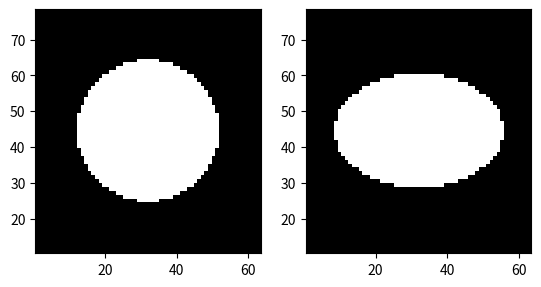

Here is the Python script that generated this plot: (Note: this script raises an exception after producing the figure.)
# -*- coding: utf-8 -*-
"""
Created on Tue Oct 24 14:22:04 2017

@author: dtward

2d lddmm

for now this is just a script, not a function

"""

import numpy as np
import matplotlib.pyplot as plt
import scipy.interpolate as interp
plt.close('all')


# some parameters
nT = 5
niter = 1000
sigmaI = 0.1
sigmaR = 50.0
epsilon = 0.1 # step size
alpha = 5.0 # smoothness in same units as dx
nshow = 10 # draw a picture every nshow iterations of optimization, 0 for don't show
# image domain
# in general this will be read from an input file
# in general
nx = 64
ny = 63
dx = 1.0
dy = 1.1
x0 = 0.5
y0 = 10.3
x = np.arange(nx)*dx + x0
y = np.arange(ny)*dy + y0
xx,yy = np.meshgrid(x,y)

# we also need frequency domain
# and lowpass and highpass operator
fx = np.arange(nx)/dx/nx # note divide by dx first because it is float
fy = np.arange(ny)/dy/ny
fxx,fyy = np.meshgrid(fx,fy)
# AI[i,j] = I[i,j] - alpha^2( (I[i+1,j] - 2I[i,j] + I[i-1,j])/dx^2 + (I[i,j+1] - 2I[i,j] + I[i,j-1])/dy^2  )
Lhat = 1.0 - alpha**2*((-2.0 + 2.0*np.cos(2*np.pi*dx*fxx))/dx**2 + (-2.0 + 2.0*np.cos(2*np.pi*dy*fyy))/dy**2   )
Ahat = Lhat**2
Khat = 1.0/Ahat

# make example images
r = 20.0
I = (xx - np.mean(x))**2/r**2 + (yy - np.mean(y))**2/r**2 <= 1
fig = plt.figure()
ax0 = fig.add_subplot(121)
ax0.imshow(I,extent=(x[0],x[-1],y[0],y[-1]),interpolation='none',cmap='gray')


J = (xx - np.mean(x))**2/(r*1.2)**2 + (yy - np.mean(y))**2/(r*0.8)**2 <= 1
ax1 = fig.add_subplot(122)
ax1.imshow(J,extent=(x[0],x[-1],y[0],y[-1]),interpolation='none',cmap='gray')


# now initialize our transformation
# note that the transformation will match the sampling of J
# these are the points we will need to evaluate our deformed image at in order to calculate error
dt = 1.0/nT
# I need to save v as a function of t to optimize over
vtx = np.zeros((nT,ny,nx))
vty = np.zeros((nT,ny,nx))

# I need to save I as a function of t because I will need its gradient
# note that in certain sparse sampling schemes it will be better to calculate 
# the gradient first, and then deform it (push forward of vector field)
It = np.zeros((nT+1,ny,nx))
It[0] = np.array(I)


# interpolation will be used for deforming an image, 
# and constructing diffeomorphisms
# note when deforming two things with the same transformation, we want to do 
# both at the same time
interpolator = interp.RegularGridInterpolator((y,x),I,method='linear',bounds_error=False,fill_value=0.0)

# start a gradient descent optimzation loop
for iteration in xrange(niter):    
    # flow forward
    reg_cost = 0.0 # initialize flow energy    
    phiinvx = np.array(xx) # initialize diffeomorphisms
    phiinvy = np.array(yy)
    for t in xrange(nT):
        # update the diffeomorphism
        # here we say phi(x) - identity(x) should have 0 boundary conditions
        # we evaluate it at x - v(x)*dt, then we add back identity(x - v(x)*dt)
        evalx  = xx-vtx[t]*dt
        evaly = yy-vty[t]*dt
        values = np.empty((ny,nx,2))# to evaluate both at once, I need this order
        values[:,:,0]  = phiinvx-xx
        values[:,:,1] = phiinvy-yy        
        interpolator.values = values
        out = interpolator((evaly,evalx))
        phiinvx = out[:,:,0]+xx-vtx[t]*dt
        phiinvy = out[:,:,1]+yy-vty[t]*dt
        # okay now deform the image
        interpolator.values = I
        It[t+1] = interpolator((phiinvy,phiinvx))
        
        # energy of the flow
        Avx = np.real(np.fft.ifft2(np.fft.fft2(vtx[t])*Ahat))
        Avy = np.real(np.fft.ifft2(np.fft.fft2(vty[t])*Ahat))
        reg_cost += 0.5*np.sum(vtx[t]*Avx + vty[t]*Avy)/sigmaR**2
        
    # now we get the cost
    match_cost = 0.5*np.sum((It[-1] - J)**2)/sigmaI**2
    energy = reg_cost + match_cost
    print('iteration {}, energy {} (reg {} + match {}))'.format(iteration, energy, reg_cost, match_cost))
    
    # initialize the gradient of the matching term
    lambdaI = (It[-1] - J)/sigmaI**2
    
    # make a nice picture
    if nshow and not iteration%nshow:
        plt.clf()
        ax0 = fig.add_subplot(121)
        ax0.imshow(It[t+1],extent=(x[0],x[-1],y[0],y[-1]),interpolation='none',cmap='gray')
        ax1 = fig.add_subplot(122)
        h = ax1.imshow(lambdaI,extent=(x[0],x[-1],y[0],y[-1]),interpolation='none',cmap='gray')
        plt.colorbar(mappable=h)
        plt.pause(1.0e-10) # draw it now
    
    # now we will backpropogate the gradient backward in time
    phiinvx = np.array(xx)
    phiinvy = np.array(yy)
    for t in range(nT-1,-1,-1):
        # construct the diffeomorphism
        evalx = xx + vtx[t]*dt
        evaly = yy + vty[t]*dt
        values = np.empty((ny,nx,2))# to evaluate both at once, I need this order
        values[:,:,0] = phiinvx-xx
        values[:,:,1] = phiinvy-yy
        interpolator.values = values
        out = interpolator((evaly,evalx))
        phiinvx = out[:,:,0]+xx+vtx[t]*dt
        phiinvy = out[:,:,1]+yy+vty[t]*dt
        
        # we need determinant of jacobian, use centered difference
        phiinvxx = (np.roll(phiinvx,-1,axis=1) - np.roll(phiinvx,1,axis=1))/(2.0*dx)
        phiinvxy = (np.roll(phiinvx,-1,axis=0) - np.roll(phiinvx,1,axis=0))/(2.0*dy)
        phiinvyx = (np.roll(phiinvy,-1,axis=1) - np.roll(phiinvy,1,axis=1))/(2.0*dx)
        phiinvyy = (np.roll(phiinvy,-1,axis=0) - np.roll(phiinvy,1,axis=0))/(2.0*dy)
        # careful boundary conditions
        phiinvxx[:,0] = phiinvxx[:,1]
        phiinvxx[:,-1] = phiinvxx[:,-2]
        phiinvxy[0,:] = phiinvxy[1,:]
        phiinvxy[-1,:] = phiinvxy[-2,:]
        phiinvyx[:,0] = phiinvyx[:,1]
        phiinvyx[:,-1] = phiinvyx[:,-2]
        phiinvyy[0,:] = phiinvyy[1,:]
        phiinvyy[-1,:] = phiinvyy[-2,:]
        detjac = phiinvxx*phiinvyy - phiinvxy*phiinvyx
        
        # pull back the gradient, it is multiplied by detjac because this 
        # operation is transport of measure
        interpolator.values = lambdaI
        lambdaIt = interpolator((evaly,evalx))*detjac
        
        # and image derivative, centered difference
        Itx = (np.roll(It[t],-1,axis=1) - np.roll(It[t],1,axis=1))/(2.0*dx)
        Ity = (np.roll(It[t],-1,axis=0) - np.roll(It[t],1,axis=0))/(2.0*dx)
        Itx[:,0] = Itx[:,1]
        Itx[:,-1] = Itx[:,-2]
        Ity[0,:] = Ity[1,:]
        Ity[-1,:] = Ity[-2,:]
        
        # the matching part of the gradient        
        gradx = -lambdaIt*Itx
        grady = -lambdaIt*Ity
        
        # and smooth it
        gradx = np.real(np.fft.ifft2(np.fft.fft2(gradx)*Khat))
        grady = np.real(np.fft.ifft2(np.fft.fft2(grady)*Khat))
        
        # and add the regularization term
        gradx += vtx[t]/sigmaR**2
        grady += vty[t]/sigmaR**2
                
        # gradient descent update
        vtx[t] -= epsilon*gradx
        vty[t] -= epsilon*grady
        